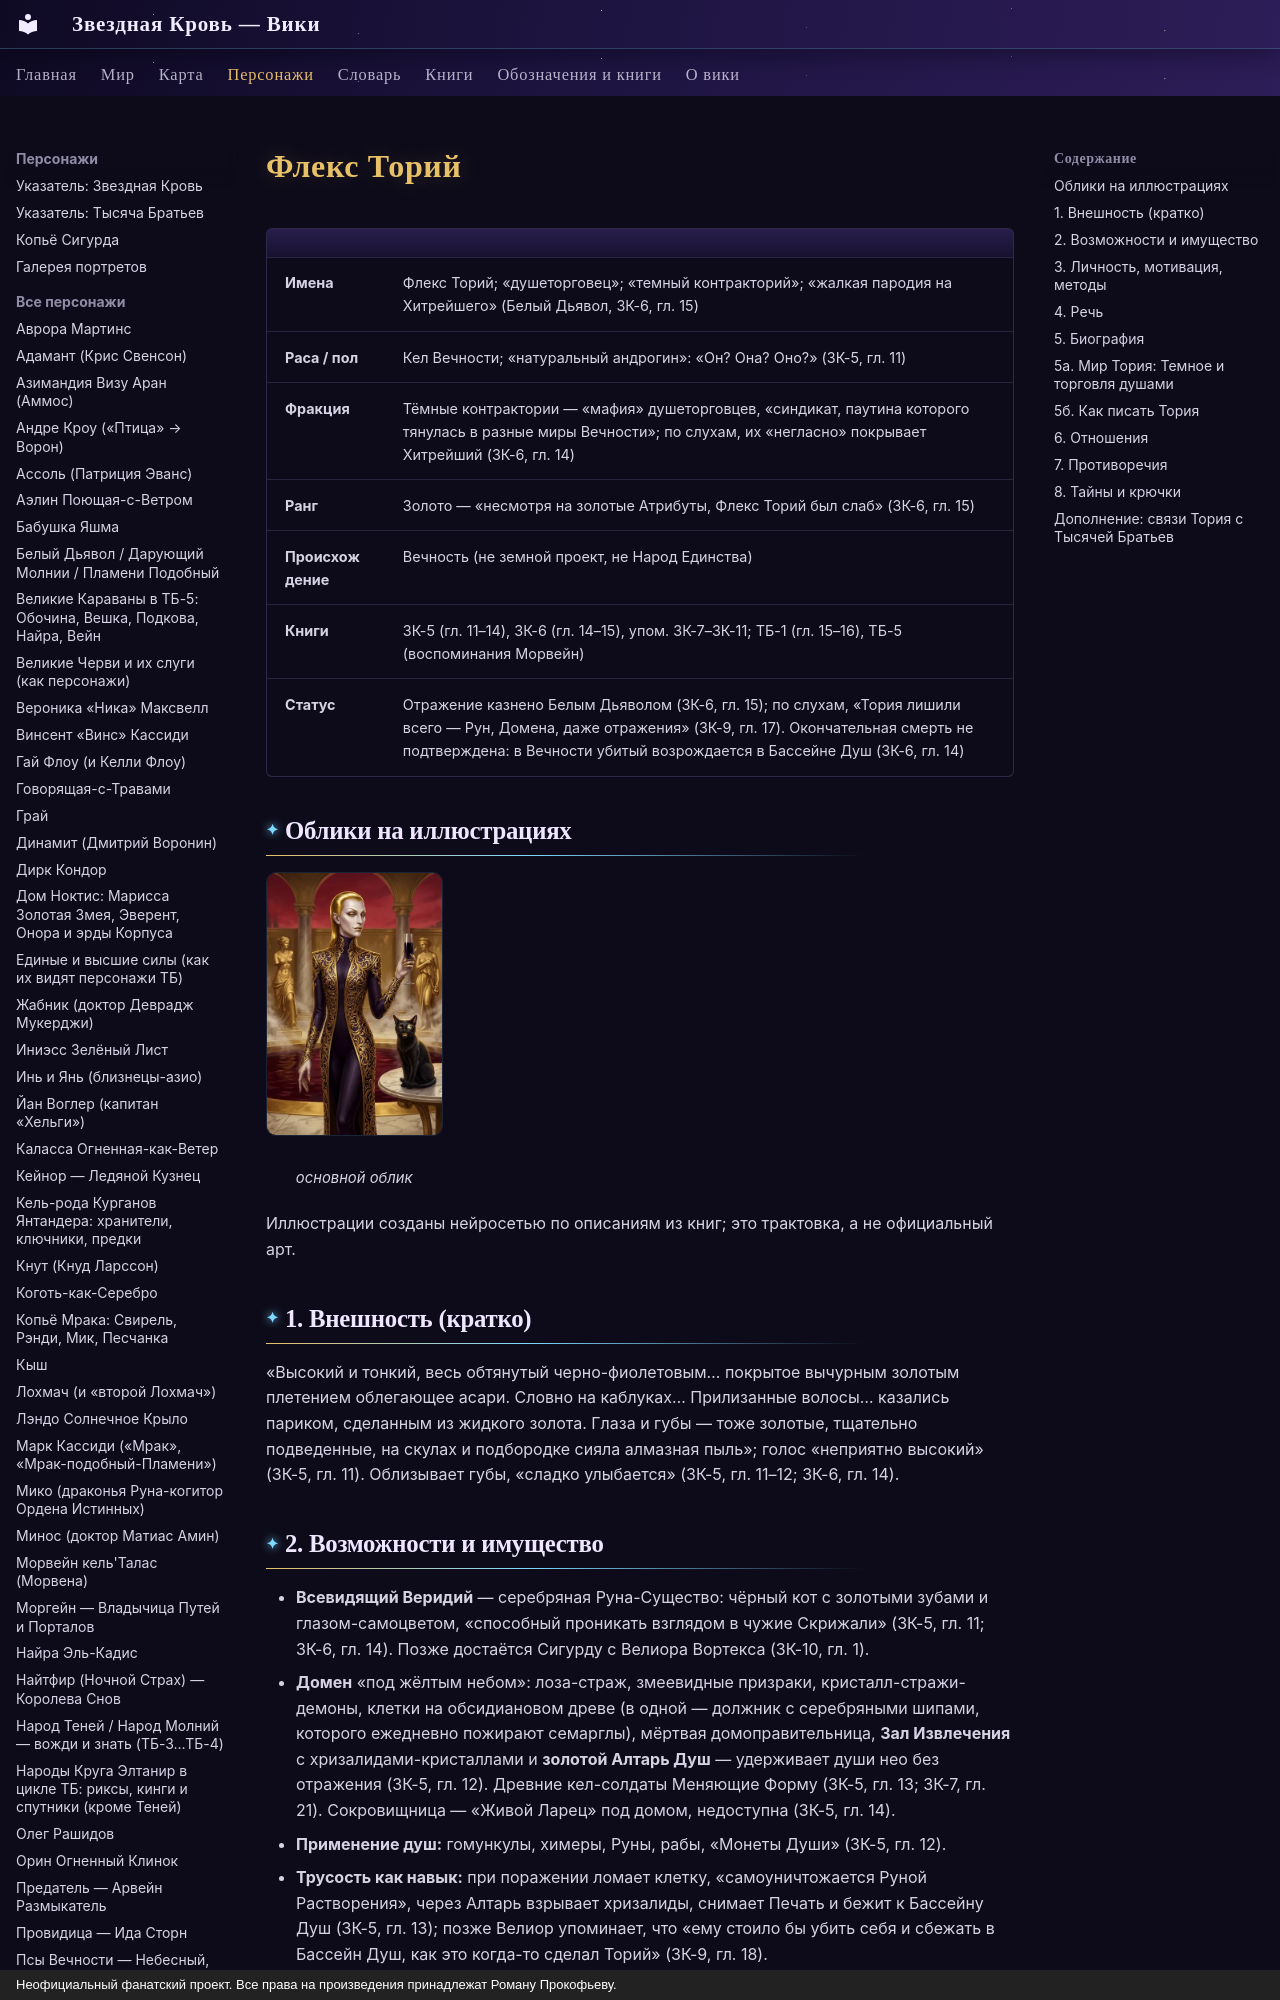

repository: evgenykzz2/Starblood · page: personazhi/flex-torij/index.html · generator: mkdocs · copyright: Неофициальный фанатский проект. Все права на произведения принадлежат Роману Прокофьеву.

# Флекс Торий


| | |
|---|---|
| **Имена** | Флекс Торий; «душеторговец»; «темный контракторий»; «жалкая пародия на Хитрейшего» (Белый Дьявол, ЗК-6, гл. 15) |
| **Раса / пол** | Кел Вечности; «натуральный андрогин»: «Он? Она? Оно?» (ЗК-5, гл. 11) |
| **Фракция** | Тёмные контрактории — «мафия» душеторговцев, «синдикат, паутина которого тянулась в разные миры Вечности»; по слухам, их «негласно» покрывает Хитрейший (ЗК-6, гл. 14) |
| **Ранг** | Золото — «несмотря на золотые Атрибуты, Флекс Торий был слаб» (ЗК-6, гл. 15) |
| **Происхождение** | Вечность (не земной проект, не Народ Единства) |
| **Книги** | ЗК-5 (гл. 11–14), ЗК-6 (гл. 14–15), упом. ЗК-7–ЗК-11; ТБ-1 (гл. 15–16), ТБ-5 (воспоминания Морвейн) |
| **Статус** | Отражение казнено Белым Дьяволом (ЗК-6, гл. 15); по слухам, «Тория лишили всего — Рун, Домена, даже отражения» (ЗК-9, гл. 17). Окончательная смерть не подтверждена: в Вечности убитый возрождается в Бассейне Душ (ЗК-6, гл. 14) |

## Облики на иллюстрациях

<div class="portrait-grid" markdown>
<figure markdown="span">
  [![Флекс Торий: основной облик](../assets/portrety/053_s.webp){ loading=lazy }](../assets/portrety/053.webp)
  <figcaption>основной облик<br><small></small></figcaption>
</figure>
</div>

Иллюстрации созданы нейросетью по описаниям из книг; это трактовка, а не официальный арт.

## 1. Внешность (кратко)
«Высокий и тонкий, весь обтянутый черно-фиолетовым… покрытое вычурным золотым плетением облегающее асари. Словно на каблуках… Прилизанные волосы… казались париком, сделанным из жидкого золота. Глаза и губы — тоже золотые, тщательно подведенные, на скулах и подбородке сияла алмазная пыль»; голос «неприятно высокий» (ЗК-5, гл. 11). Облизывает губы, «сладко улыбается» (ЗК-5, гл. 11–12; ЗК-6, гл. 14).

## 2. Возможности и имущество
- **Всевидящий Веридий** — серебряная Руна-Существо: чёрный кот с золотыми зубами и глазом-самоцветом, «способный проникать взглядом в чужие Скрижали» (ЗК-5, гл. 11; ЗК-6, гл. 14). Позже достаётся Сигурду с Велиора Вортекса (ЗК-10, гл. 1).
- **Домен** «под жёлтым небом»: лоза-страж, змеевидные призраки, кристалл-стражи-демоны, клетки на обсидиановом древе (в одной — должник с серебряными шипами, которого ежедневно пожирают семарглы), мёртвая домоправительница, **Зал Извлечения** с хризалидами-кристаллами и **золотой Алтарь Душ** — удерживает души нео без отражения (ЗК-5, гл. 12). Древние кел-солдаты Меняющие Форму (ЗК-5, гл. 13; ЗК-7, гл. 21). Сокровищница — «Живой Ларец» под домом, недоступна (ЗК-5, гл. 14).
- **Применение душ:** гомункулы, химеры, Руны, рабы, «Монеты Души» (ЗК-5, гл. 12).
- **Трусость как навык:** при поражении ломает клетку, «самоуничтожается Руной Растворения», через Алтарь взрывает хризалиды, снимает Печать и бежит к Бассейну Душ (ЗК-5, гл. 13); позже Велиор упоминает, что «ему стоило бы убить себя и сбежать в Бассейн Душ, как это когда-то сделал Торий» (ЗК-9, гл. 18).
- **Свита в Темном:** огромный костяной паук, четыре Существа в тяжёлых доспехах (ЗК-6, гл. 14–15).
